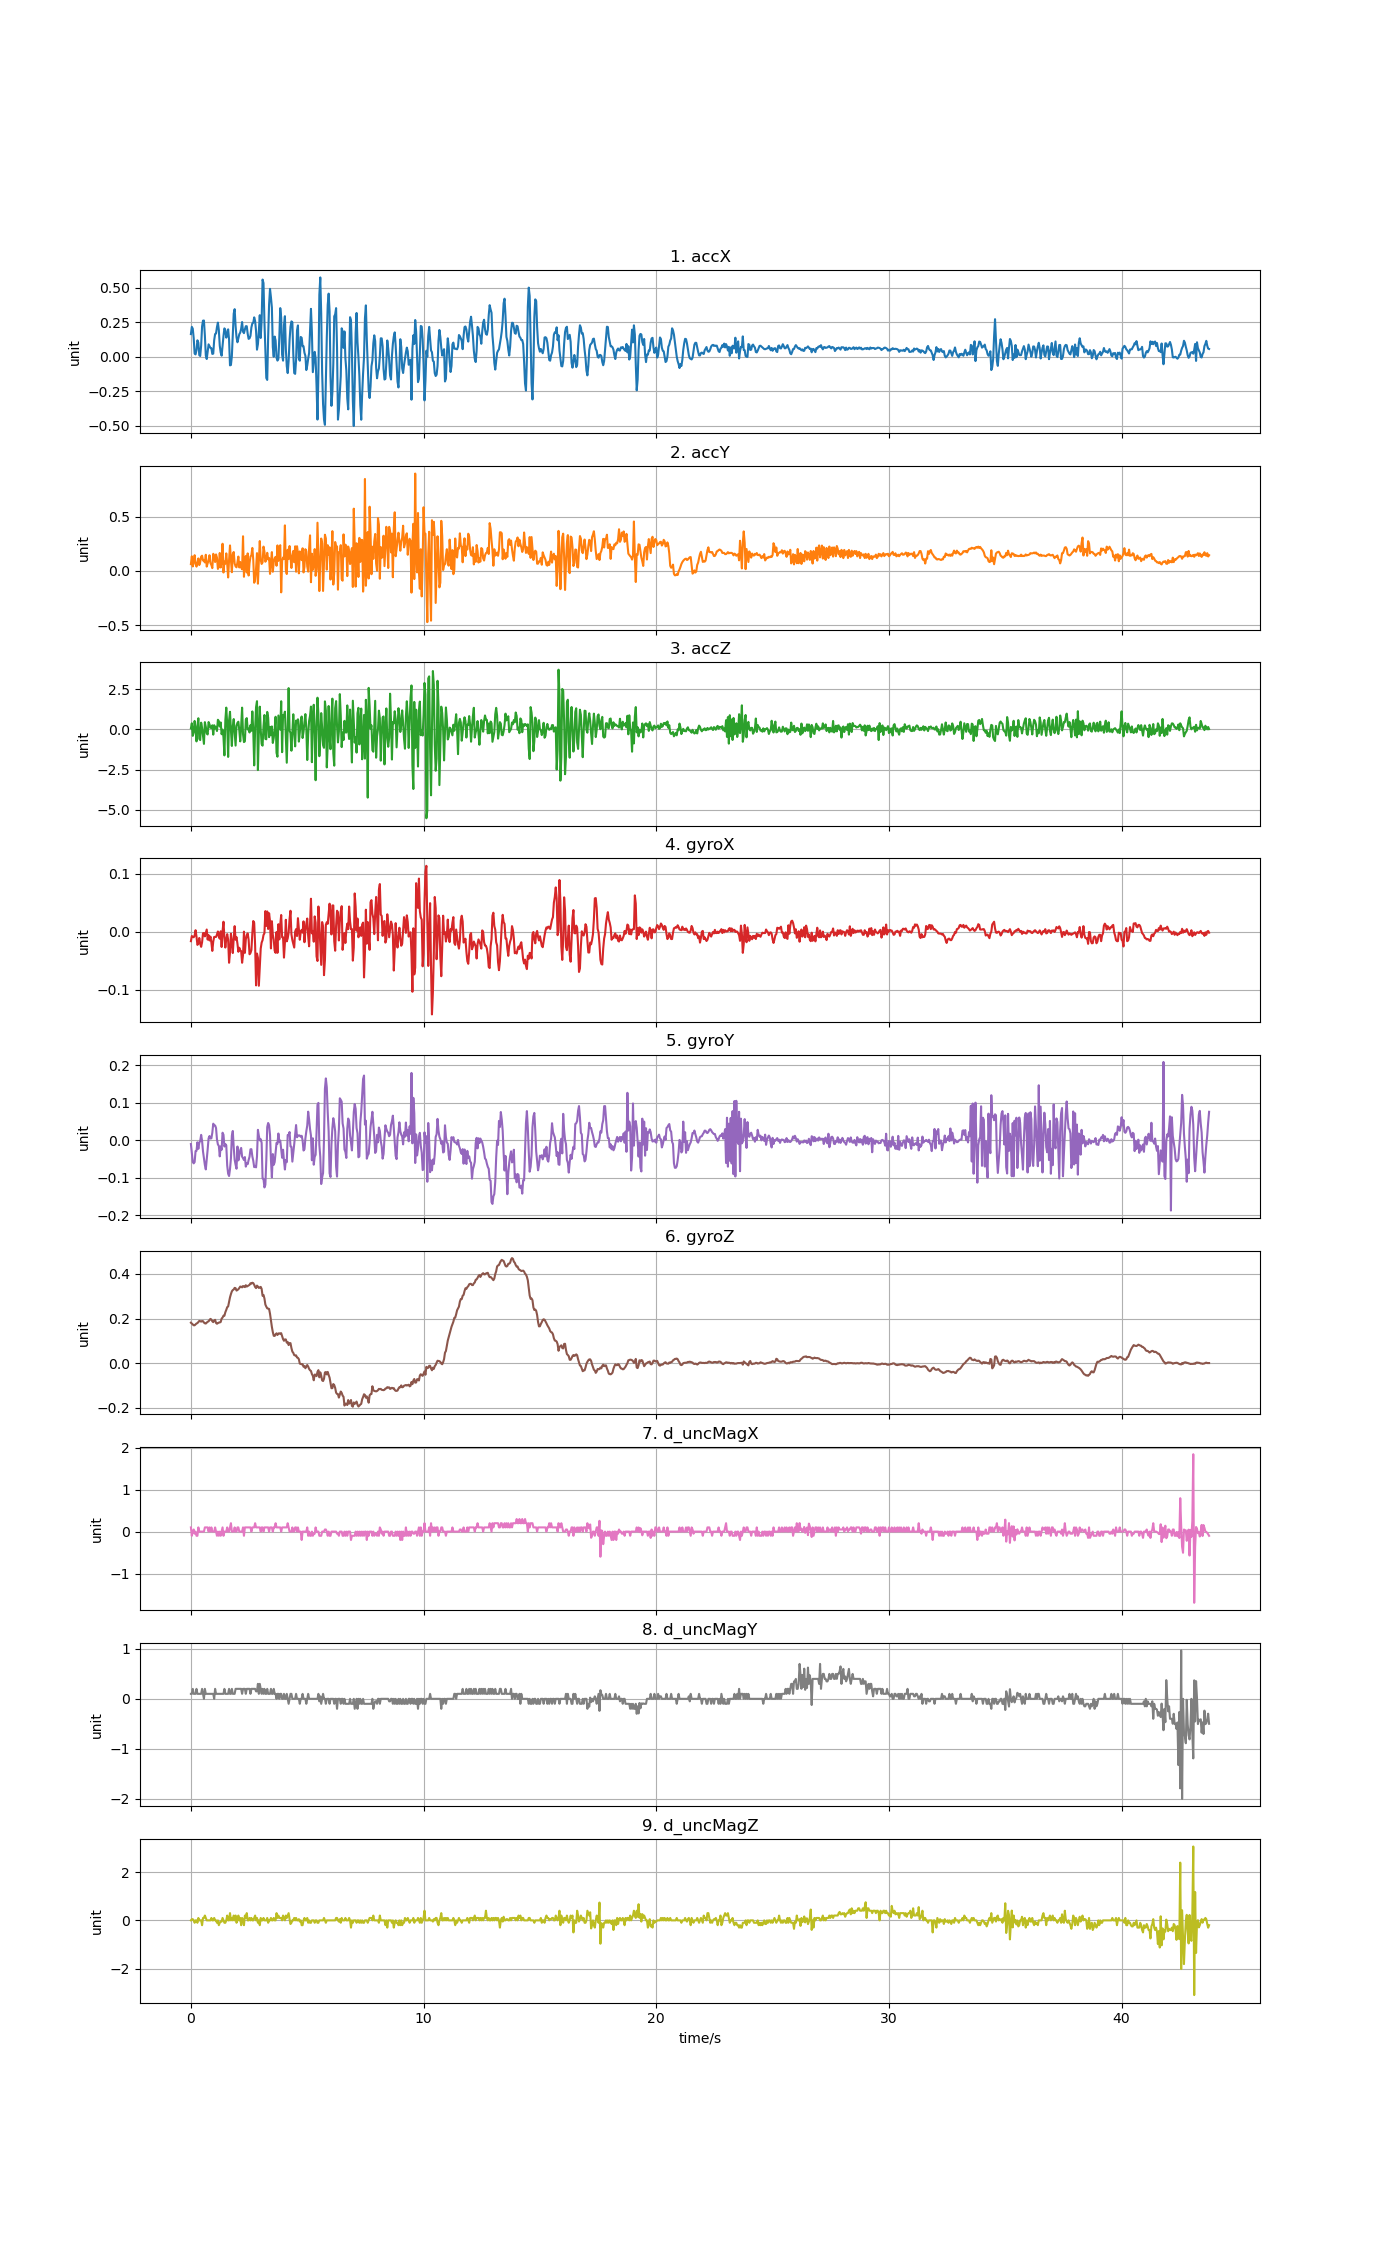

Source data for this figure (header and first rows):
accX, accY, accZ, gyroX, gyroY, gyroZ, d_uncMagX, d_uncMagY, d_uncMagZ
0.1647, 0.06237, 0.07039, -0.0165, -0.01024, 0.1813, 0.1, 0.1, 0.0
0.2169, 0.1341, 0.384, -0.007642, -0.03406, 0.1777, -0.1, 0.1, 0.05
0.2036, 0.04136, -0.3971, -0.008864, -0.05819, 0.1746, 0.0, 0.2, 0.05
0.1349, 0.08763, -0.1762, -0.00978, -0.06186, 0.1697, 0.05, 0.09999, 0.0
0.02334, 0.1445, 0.5325, -0.006726, -0.0585, 0.1697, -0.05, 0.1, -0.1
0.01784, 0.06524, 0.000955, 0.002437, -0.02917, 0.174, 0.0, 0.1, 0.0
0.04944, 0.03956, -0.7436, -0.008558, -0.02856, 0.1777, -0.1, 0.2, 0.0
0.1198, 0.0723, 0.211, -0.02291, -0.005657, 0.1795, -0.1, 0.09999, -0.1
0.103, 0.1148, 0.6995, -0.02078, -0.02307, 0.1841, 0.1, 0.1, 0.1
0.01233, 0.05363, -0.5844, -0.011, -0.006878, 0.1893, 0.0, 0.1, 0.0
0.006345, 0.08164, -0.661, -0.02078, -0.001686, 0.188, 0.0, 0.1, 0.0
0.08248, 0.1316, 0.4223, -0.02627, 0.0142, 0.1862, 0.0, 0.1, 0.0
0.2204, 0.1399, 0.1027, -0.01833, -0.001686, 0.1887, 0.0, 0.2, -0.2
0.2619, 0.09571, -0.3845, -0.002755, -0.03009, 0.1884, 0.0, 0.1, 0.1
0.2629, 0.09493, -0.8993, -0.00245, -0.0475, 0.1819, 0.0, 0.0, 0.1
0.1545, 0.07793, 0.4547, -0.008253, -0.06644, 0.1786, 0.1, 0.2, 0.2
0.01089, 0.1484, 0.1697, -0.00245, -0.07804, 0.1777, 0.1, 0.09999, 0.1
-0.0158, 0.03938, -0.2397, 0.003659, -0.05178, 0.1813, 0.1, 0.1, 0.0
0.03603, 0.07087, -0.3127, -0.01375, -0.02459, 0.1856, 0.1, 0.1, 0.0
0.0905, 0.09565, 0.463, -0.006115, 0.005034, 0.1874, 0.0, 0.1, 0.0
0.07817, 0.1443, 0.3146, -0.01528, 0.01114, 0.1935, 0.1, 0.1, 0.0
0.06452, 0.0729, 0.1003, -0.008558, 0.004423, 0.1984, 0.0, 0.09999, 0.0
0.06273, 0.05351, 0.1003, -0.01894, 0.005034, 0.1954, 0.1, 0.1, 0.1
0.02107, 0.02532, 0.2607, -0.0333, 0.02, 0.1877, 0.0, 0.1, 0.0
0.02358, 0.1578, -0.3223, -0.01711, 0.04413, 0.1838, 0.0, 0.1, 0.0
0.1203, 0.1334, 0.2655, -0.009169, 0.03985, 0.1911, 0.0, 0.0, 0.1
0.1652, 0.08188, 0.0656, -0.009169, 0.03924, 0.1942, 0.1, 0.2, 0.0
0.169, 0.1518, 0.1674, -0.009169, 0.03252, 0.1801, 0.0, 0.1, 0.0
0.2157, 0.122, -0.09481, -0.004893, 0.001979, 0.1767, -0.1, 0.1, -0.1
0.2477, 0.0182, 0.6043, 0.0002993, -0.01146, 0.1795, 0.0, 0.1, 0.0
0.1943, 0.03831, 0.5193, -0.008558, -0.01513, 0.1819, -0.1, 0.1, -0.2
0.0808, 0.165, 0.1793, -0.01222, -0.04322, 0.1826, 0.0, 0.09999, -0.1
0.03124, 0.03172, 0.4379, 0.0006048, -0.01665, 0.1844, -0.1, 0.1, -0.05
0.00838, 0.08823, -0.2959, -0.02658, -0.02551, 0.1997, 0.0, 0.1, -0.05
0.07817, 0.25, -0.008622, 0.0006048, 0.02, 0.2042, 0.1, 0.1, 0.1
0.1507, -0.01484, -0.4887, 0.0171, 0.0145, 0.2128, -0.1, 0.1, 0.0
0.206, 0.08583, -1.616, -0.01039, -0.01696, 0.2125, 0.0, 0.2, -0.1
0.1937, 0.0662, 0.5738, -0.0275, -0.01024, 0.2284, 0.0, 0.1, -0.1
0.1387, 0.1614, 1.362, -0.01283, -0.0139, 0.2388, 0.0, 0.1, 0.0
0.1617, 0.06488, 0.3266, -0.004282, -0.06766, 0.251, 0.1, 0.1, 0.2
0.1989, -0.06039, -1.712, -0.01406, -0.08965, 0.254, 0.0, 0.09999, 0.0
0.1258, 0.0996, 0.5672, -0.05376, -0.09576, 0.2742, 0.0, 0.2, 0.0
-0.06141, 0.2344, 1.101, -0.03605, -0.07743, 0.295, 0.1, 0.1, 0.3
-0.05878, 0.0996, -0.05172, -0.003671, -0.04872, 0.3096, 0.2, 0.1, 0.0
0.005267, -0.01197, -1.029, -0.01711, 0.01175, 0.3218, 0.0, 0.2, 0.1
0.1622, 0.1549, 0.2081, -0.03696, 0.02458, 0.3276, 0.0, 0.1, 0.0
0.3135, 0.1742, 0.648, -0.01192, -0.0191, 0.3304, 0.0, 0.1, 0.2
0.345, 0.06776, -0.1493, 0.009462, -0.05239, 0.3374, 0.1, 0.1, 0.0
0.224, 0.0419, -1.005, -0.01406, -0.06522, 0.3362, 0.0, 0.2, 0.2
0.1417, 0.03316, 0.2254, -0.009475, -0.07621, 0.3252, 0.0, 0.2, -0.1
0.1055, 0.07913, 0.414, -0.02078, -0.01696, 0.3279, 0.1, 0.2, 0.0
0.1354, 0.1319, 0.4816, -0.03483, -0.05391, 0.3313, 0.1, 0.2, 0.2
0.1639, 0.03196, -0.06848, -0.0278, -0.04139, 0.3368, 0.0, 0.2, 0.0
0.1756, 0.082, -0.7436, -0.03238, -0.02673, 0.3432, 0.0, 0.2, 0.1
0.2039, 0.031, 0.2152, -0.0336, -0.02062, 0.3426, 0.0, 0.2, -0.2
0.2519, 0.01437, 1.361, -0.05376, -0.04384, 0.3395, 0.0, 0.1, 0.1
0.1816, 0.3187, -0.2947, -0.04032, -0.04811, 0.3457, 0.1, 0.2, 0.0
0.1715, -0.05399, -0.7867, -6.105751e-06, -0.053, 0.3438, -0.1, 0.2, -0.2
0.1986, 0.1124, -0.7401, -0.03666, -0.04506, 0.3408, 0.1, 0.2, 0.2
0.2216, 0.1374, 0.6115, -0.01345, -0.07071, 0.3493, 0.1, 0.1, 0.1
... 1,035 more rows
